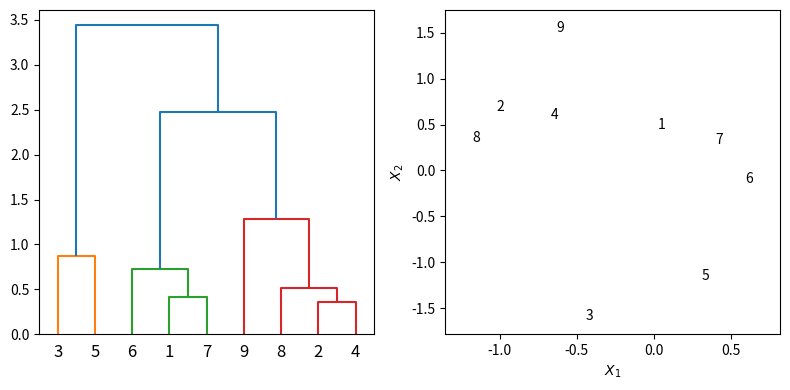

Python code for this plot:
# cluster_steps.py
# Plot figures 10.10 and 10.11

import numpy as np
import matplotlib.pyplot as plt
from scipy.cluster.hierarchy import dendrogram, linkage

np.random.seed(4)
X = np.random.normal(size=(9, 2))
y = np.arange(1, 10)
x1_min, x2_min = X.min(axis=0)
x1_max, x2_max = X.max(axis=0)

Z = linkage(X, method='ward')

# Figure 10.10
fig = plt.figure(figsize=(8, 4))
ax1 = fig.add_subplot(1, 2, 1)
dendrogram(Z, labels=y,  ax=ax1)

ax2 = fig.add_subplot(1, 2, 2)
for i, s in enumerate(y):
    ax2.text(X[i, 0], X[i, 1], str(s), ha='center', va='center')
ax2.set(xlim=[x1_min - 0.2, x1_max + 0.2], ylim=[x2_min - 0.2, x2_max + 0.2],
        xlabel=r'$X_1$', ylabel=r'$X_2$')

fig.tight_layout()
